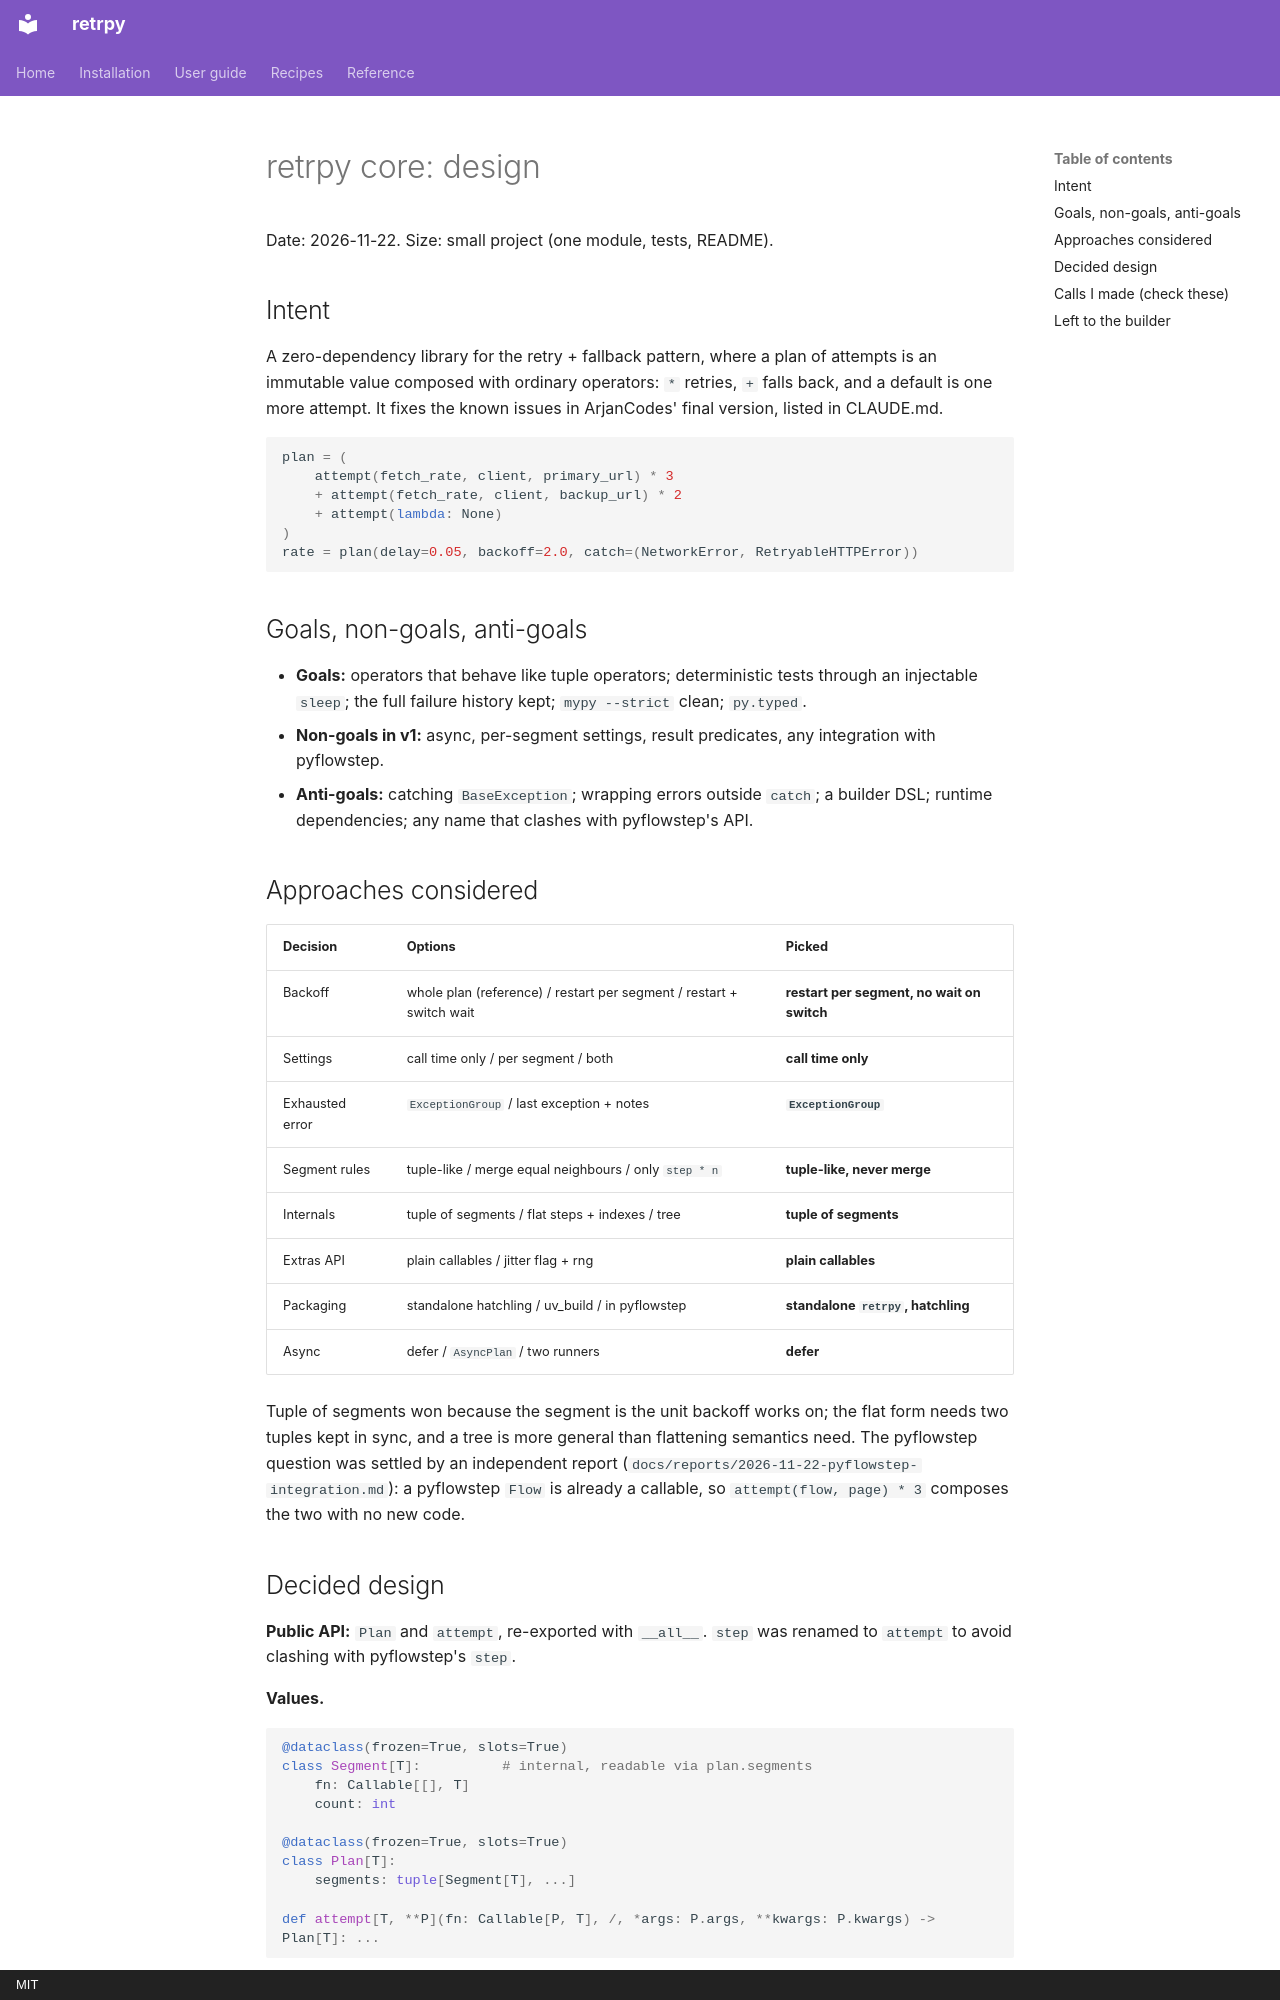

repository: aaltatan/retrpy · page: superpowers/specs/2026-11-22-retrpy-core-design/index.html · generator: mkdocs · copyright: MIT

# retrpy core: design

Date: 2026-11-22. Size: small project (one module, tests, README).

## Intent

A zero-dependency library for the retry + fallback pattern, where a plan of attempts is an
immutable value composed with ordinary operators: `*` retries, `+` falls back, and a default
is one more attempt. It fixes the known issues in ArjanCodes' final version, listed in
CLAUDE.md.

```python
plan = (
    attempt(fetch_rate, client, primary_url) * 3
    + attempt(fetch_rate, client, backup_url) * 2
    + attempt(lambda: None)
)
rate = plan(delay=0.05, backoff=2.0, catch=(NetworkError, RetryableHTTPError))
```

## Goals, non-goals, anti-goals

- **Goals:** operators that behave like tuple operators; deterministic tests through an
  injectable `sleep`; the full failure history kept; `mypy --strict` clean; `py.typed`.
- **Non-goals in v1:** async, per-segment settings, result predicates, any integration with
  pyflowstep.
- **Anti-goals:** catching `BaseException`; wrapping errors outside `catch`; a builder DSL;
  runtime dependencies; any name that clashes with pyflowstep's API.

## Approaches considered

| Decision | Options | Picked |
| --- | --- | --- |
| Backoff | whole plan (reference) / restart per segment / restart + switch wait | **restart per segment, no wait on switch** |
| Settings | call time only / per segment / both | **call time only** |
| Exhausted error | `ExceptionGroup` / last exception + notes | **`ExceptionGroup`** |
| Segment rules | tuple-like / merge equal neighbours / only `step * n` | **tuple-like, never merge** |
| Internals | tuple of segments / flat steps + indexes / tree | **tuple of segments** |
| Extras API | plain callables / jitter flag + rng | **plain callables** |
| Packaging | standalone hatchling / uv_build / in pyflowstep | **standalone `retrpy`, hatchling** |
| Async | defer / `AsyncPlan` / two runners | **defer** |

Tuple of segments won because the segment is the unit backoff works on; the flat form needs
two tuples kept in sync, and a tree is more general than flattening semantics need.
The pyflowstep question was settled by an independent report
(`docs/reports/2026-11-22-pyflowstep-integration.md`): a pyflowstep `Flow` is already a
callable, so `attempt(flow, page) * 3` composes the two with no new code.
